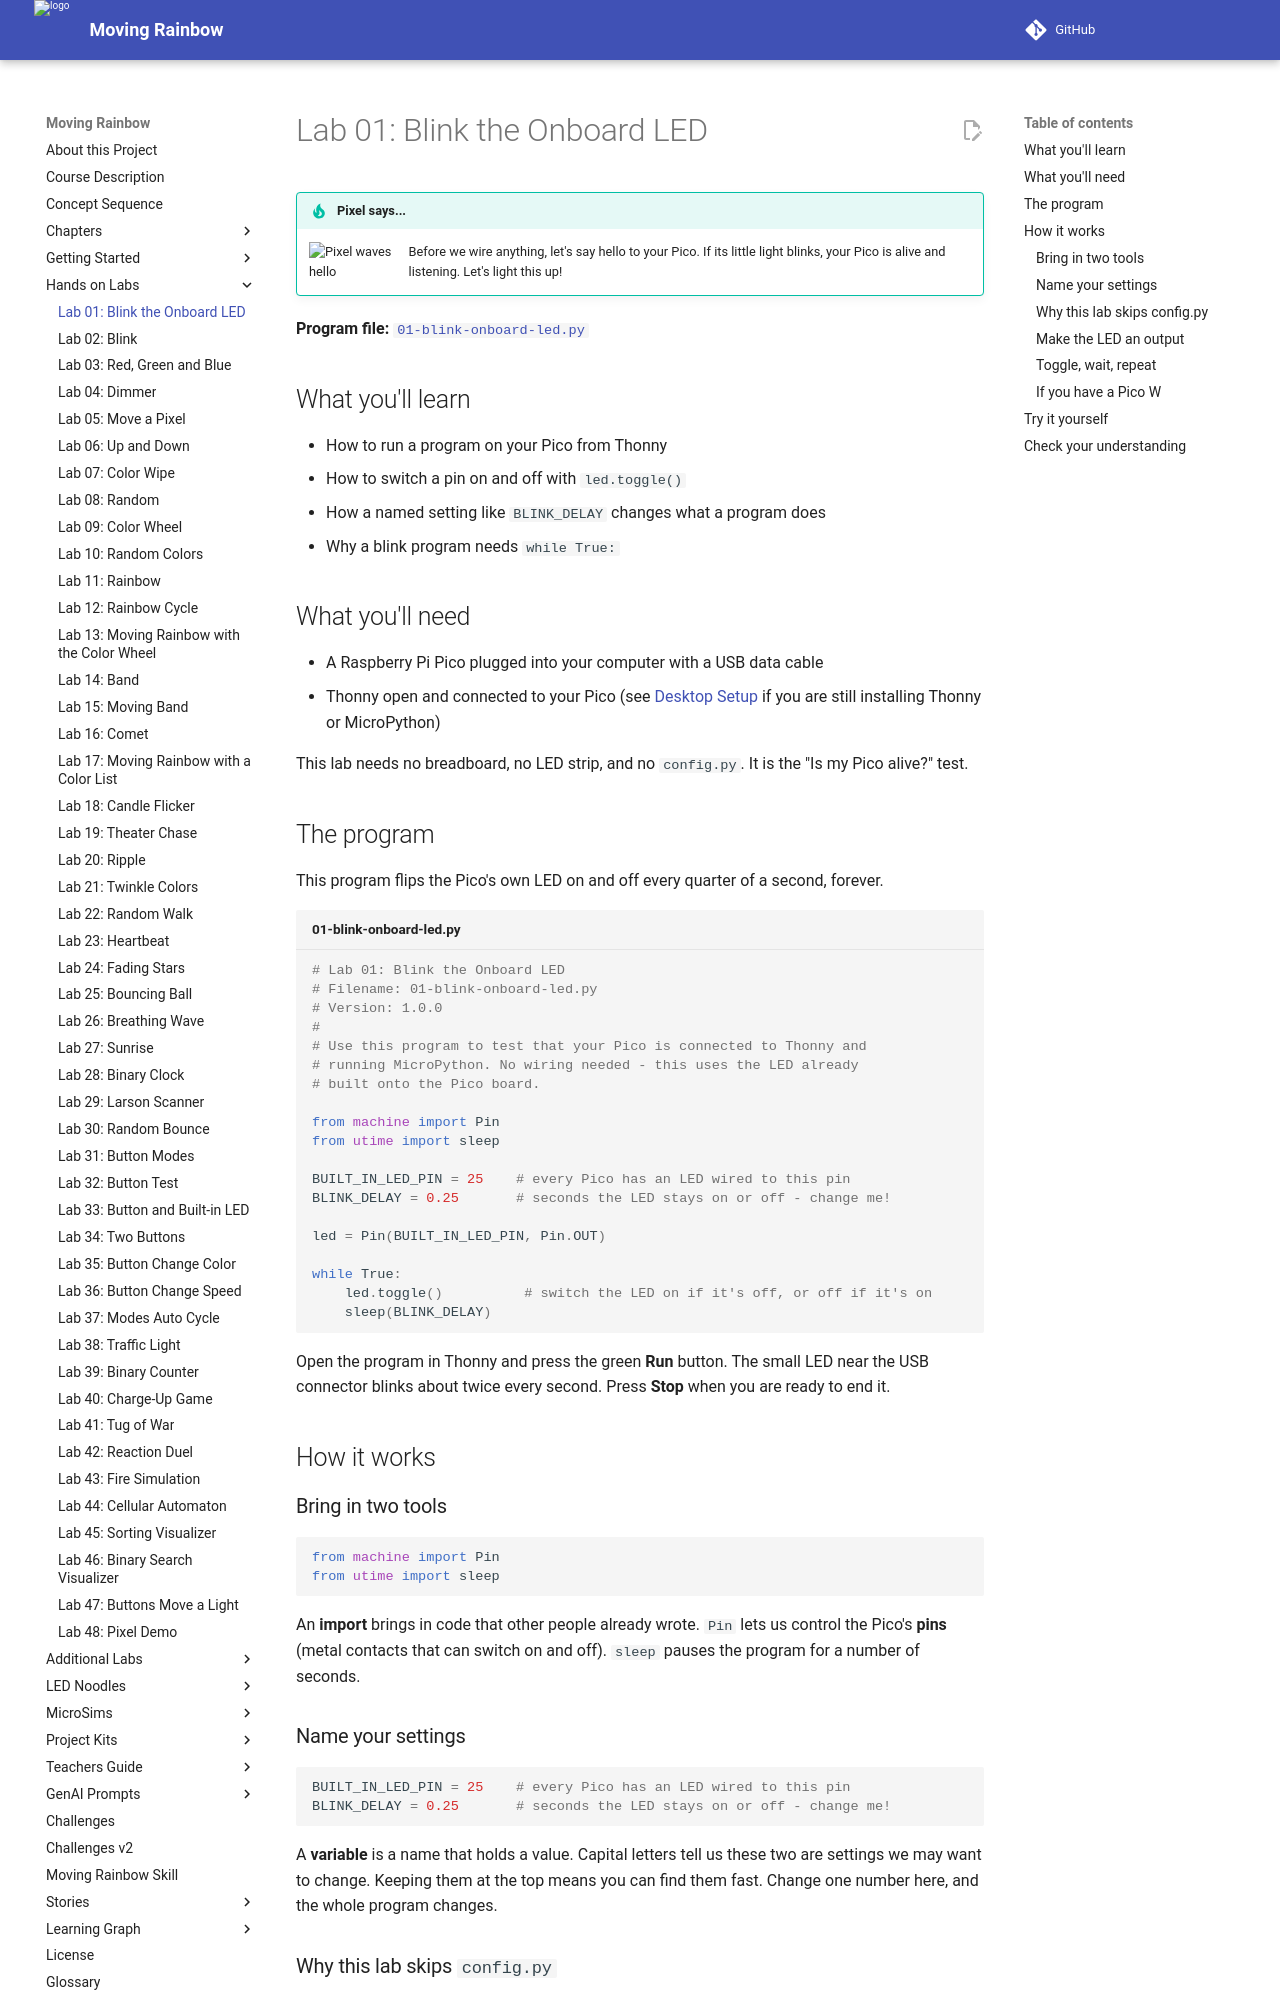

repository: dmccreary/moving-rainbow · page: labs/01-blink-onboard-led/index.html · generator: mkdocs

# Lab 01: Blink the Onboard LED

!!! tip "Pixel says..."
    <img src="../../img/mascot/welcome.png" class="mascot-admonition-img" alt="Pixel waves hello">
    Before we wire anything, let's say hello to your Pico. If its little light blinks,
    your Pico is alive and listening. Let's light this up!

**Program file:** [`01-blink-onboard-led.py`](https://github.com/dmccreary/moving-rainbow/blob/master/src/kits/moving-rainbow-base/01-blink-onboard-led.py)

## What you'll learn

- How to run a program on your Pico from Thonny
- How to switch a pin on and off with `led.toggle()`
- How a named setting like `BLINK_DELAY` changes what a program does
- Why a blink program needs `while True:`

## What you'll need

- A Raspberry Pi Pico plugged into your computer with a USB data cable
- Thonny open and connected to your Pico (see [Desktop Setup](../getting-started/desktop-setup.md) if you are still installing Thonny or MicroPython)

This lab needs no breadboard, no LED strip, and no `config.py`. It is the "Is my Pico alive?" test.

## The program

This program flips the Pico's own LED on and off every quarter of a second, forever.

```python title="01-blink-onboard-led.py"
--8<-- "src/kits/moving-rainbow-base/01-blink-onboard-led.py"
```

Open the program in Thonny and press the green **Run** button. The small LED near the USB connector blinks about twice every second. Press **Stop** when you are ready to end it.

## How it works

### Bring in two tools

```python
from machine import Pin
from utime import sleep
```

An **import** brings in code that other people already wrote. `Pin` lets us control the Pico's **pins** (metal contacts that can switch on and off). `sleep` pauses the program for a number of seconds.

### Name your settings

```python
BUILT_IN_LED_PIN = 25    # every Pico has an LED wired to this pin
BLINK_DELAY = 0.25       # seconds the LED stays on or off - change me!
```

A **variable** is a name that holds a value. Capital letters tell us these two are settings we may want to change. Keeping them at the top means you can find them fast. Change one number here, and the whole program changes.

### Why this lab skips `config.py`

Every other program in this book uses `import config`. The `config.py` file holds your kit's pin numbers and pixel count. This lab is the one exception. It only uses the Pico's built-in LED, so it needs nothing from `config.py`. You can run it the moment Thonny sees your Pico, before any other file is on the board.
